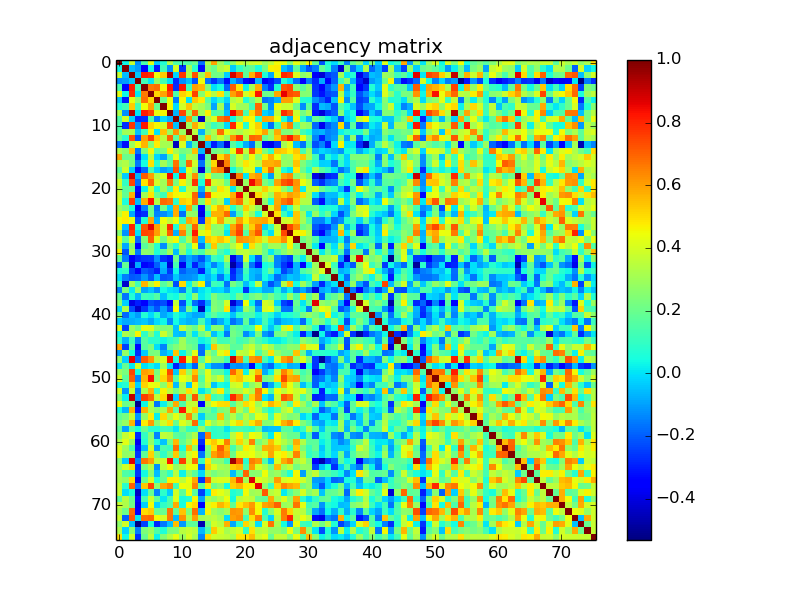

The file beside this chart, header and first rows:
1.000000000000000000e+00, 3.362400000000000111e-02, 3.674970000000000181e-01, -1.247510000000000008e-01, 1.424009999999999998e-01, 4.209040000000000004e-01, -4.058900000000000008e-02, 7.148599999999999399e-02, 3.277260000000000173e-01, 1.479840000000000044e-01, 1.391650000000000109e-01, 1.509560000000000068e-01, 2.022210000000000119e-01, -1.719169999999999865e-01, 3.248130000000000184e-01, 5.946099999999999719e-01, 2.989390000000000103e-01, 1.665780000000000038e-01, 2.655150000000000010e-01, 3.855299999999999838e-01, 3.312649999999999761e-01, 3.755419999999999869e-01, 3.895700000000000274e-01, 2.903939999999999855e-01
3.362400000000000111e-02, 1.000000000000000000e+00, -5.852899999999999769e-02, -1.043729999999999936e-01, -3.438559999999999950e-01, 3.712100000000000122e-02, -3.008950000000000236e-01, 1.224240000000000050e-01, -1.236730000000000051e-01, 3.939759999999999929e-01, -2.638820000000000054e-01, 3.032529999999999948e-01, 8.393499999999999572e-02, -3.187780000000000058e-01, 2.665540000000000131e-01, 1.997980000000000034e-01, 3.312350000000000017e-01, 3.786080000000000001e-01, -3.157299999999999690e-02, 9.804400000000000615e-02, 1.698939999999999895e-01, 1.906879999999999964e-01, 5.510000000000000314e-02, 2.243159999999999876e-01
3.674970000000000181e-01, -5.852899999999999769e-02, 1.000000000000000000e+00, -3.981200000000000017e-02, 8.093909999999999716e-01, 7.878810000000000535e-01, 4.423219999999999930e-01, 5.297709999999999919e-01, 9.325759999999999605e-01, -2.250100000000000017e-02, 7.713989999999999458e-01, 3.226470000000000171e-01, 7.270400000000000196e-01, 2.970220000000000082e-01, 5.463019999999999543e-01, 2.130450000000000121e-01, 2.175749999999999906e-01, -2.626500000000000015e-02, 8.865469999999999740e-01, 7.468949999999999756e-01, 1.808339999999999947e-01, 5.722000000000000419e-01, 7.622160000000000046e-01, 6.185800000000000326e-02
-1.247510000000000008e-01, -1.043729999999999936e-01, -3.981200000000000017e-02, 1.000000000000000000e+00, 1.223800000000000027e-01, 1.188099999999999920e-02, 2.757129999999999859e-01, 1.280499999999999972e-01, 3.775999999999999843e-03, -2.847169999999999979e-01, -1.216359999999999941e-01, -5.149999999999999717e-02, -2.160340000000000038e-01, 4.439730000000000065e-01, -1.622589999999999866e-01, -2.581510000000000193e-01, -1.608130000000000115e-01, -3.215580000000000105e-01, -6.626400000000000345e-02, -1.789149999999999907e-01, -3.233650000000000135e-01, -4.001839999999999842e-01, -6.010000000000000064e-02, -3.698319999999999941e-01
1.424009999999999998e-01, -3.438559999999999950e-01, 8.093909999999999716e-01, 1.223800000000000027e-01, 1.000000000000000000e+00, 6.619709999999999761e-01, 6.785769999999999857e-01, 4.507590000000000208e-01, 8.197250000000000369e-01, -2.716199999999999726e-01, 8.241760000000000197e-01, 1.251889999999999947e-01, 6.029039999999999955e-01, 5.669929999999999692e-01, 2.424810000000000021e-01, -2.663000000000000003e-03, 4.714399999999999841e-02, -1.880749999999999922e-01, 7.098539999999999850e-01, 4.902980000000000116e-01, 2.471399999999999986e-02, 3.108719999999999817e-01, 5.762169999999999792e-01, -1.503039999999999932e-01
4.209040000000000004e-01, 3.712100000000000122e-02, 7.878810000000000535e-01, 1.188099999999999920e-02, 6.619709999999999761e-01, 1.000000000000000000e+00, 5.099930000000000296e-01, 5.933880000000000265e-01, 7.518070000000000030e-01, 1.517320000000000058e-01, 5.191400000000000459e-01, 4.656270000000000131e-01, 7.502689999999999637e-01, 2.539460000000000051e-01, 4.562019999999999964e-01, 3.374170000000000225e-01, 4.919799999999999729e-01, 1.332800000000000096e-01, 6.015650000000000164e-01, 6.902989999999999959e-01, 3.934579999999999744e-01, 4.910840000000000205e-01, 8.281509999999999705e-01, 2.094209999999999960e-01
-4.058900000000000008e-02, -3.008950000000000236e-01, 4.423219999999999930e-01, 2.757129999999999859e-01, 6.785769999999999857e-01, 5.099930000000000296e-01, 1.000000000000000000e+00, 2.020599999999999896e-01, 4.398159999999999847e-01, -1.522999999999999909e-01, 4.557160000000000100e-01, 2.871999999999999987e-03, 5.366619999999999724e-01, 4.764740000000000086e-01, 1.602659999999999918e-01, -1.731100000000000000e-02, 8.566400000000000403e-02, -1.951999999999999916e-02, 3.384449999999999958e-01, 3.840879999999999850e-01, 7.011900000000000077e-02, 1.999049999999999994e-01, 3.341810000000000058e-01, -1.717849999999999933e-01
7.148599999999999399e-02, 1.224240000000000050e-01, 5.297709999999999919e-01, 1.280499999999999972e-01, 4.507590000000000208e-01, 5.933880000000000265e-01, 2.020599999999999896e-01, 1.000000000000000000e+00, 4.604889999999999817e-01, -9.261999999999999400e-03, 3.938590000000000146e-01, 5.391460000000000141e-01, 3.519649999999999723e-01, 3.149879999999999902e-01, 2.332740000000000091e-01, -9.495900000000000174e-02, 3.055899999999999728e-01, -1.002659999999999940e-01, 4.001560000000000117e-01, 3.053109999999999991e-01, 2.987960000000000060e-01, 1.246759999999999952e-01, 6.901950000000000029e-01, 2.114469999999999961e-01
3.277260000000000173e-01, -1.236730000000000051e-01, 9.325759999999999605e-01, 3.775999999999999843e-03, 8.197250000000000369e-01, 7.518070000000000030e-01, 4.398159999999999847e-01, 4.604889999999999817e-01, 1.000000000000000000e+00, -6.853199999999999570e-02, 7.479649999999999910e-01, 2.828010000000000246e-01, 6.989729999999999555e-01, 3.081840000000000135e-01, 4.673539999999999917e-01, 1.478379999999999972e-01, 1.745649999999999979e-01, -5.363400000000000112e-02, 8.472600000000000131e-01, 6.613219999999999654e-01, 1.344440000000000079e-01, 5.110419999999999963e-01, 6.706429999999999891e-01, -1.953600000000000128e-02
1.479840000000000044e-01, 3.939759999999999929e-01, -2.250100000000000017e-02, -2.847169999999999979e-01, -2.716199999999999726e-01, 1.517320000000000058e-01, -1.522999999999999909e-01, -9.261999999999999400e-03, -6.853199999999999570e-02, 1.000000000000000000e+00, -5.237699999999999995e-02, 6.176369999999999916e-01, 1.792199999999999904e-01, -4.426729999999999832e-01, 3.106700000000000017e-01, 4.188769999999999993e-01, 6.744999999999999885e-01, 7.242349999999999621e-01, 3.606999999999999790e-02, 2.315020000000000133e-01, 4.788430000000000186e-01, 4.577330000000000010e-01, 8.551899999999999780e-02, 5.917369999999999575e-01
1.391650000000000109e-01, -2.638820000000000054e-01, 7.713989999999999458e-01, -1.216359999999999941e-01, 8.241760000000000197e-01, 5.191400000000000459e-01, 4.557160000000000100e-01, 3.938590000000000146e-01, 7.479649999999999910e-01, -5.237699999999999995e-02, 1.000000000000000000e+00, 2.901839999999999975e-01, 5.766120000000000134e-01, 4.069960000000000244e-01, 2.208249999999999935e-01, 1.120799999999999991e-01, 1.625230000000000008e-01, -1.286600000000000070e-02, 7.973789999999999489e-01, 4.634150000000000214e-01, 7.653600000000000680e-02, 4.474920000000000009e-01, 5.225689999999999502e-01, 5.458000000000000178e-03
1.509560000000000068e-01, 3.032529999999999948e-01, 3.226470000000000171e-01, -5.149999999999999717e-02, 1.251889999999999947e-01, 4.656270000000000131e-01, 2.871999999999999987e-03, 5.391460000000000141e-01, 2.828010000000000246e-01, 6.176369999999999916e-01, 2.901839999999999975e-01, 1.000000000000000000e+00, 3.460349999999999815e-01, -7.197000000000000619e-02, 2.491819999999999868e-01, 3.301160000000000205e-01, 6.851620000000000488e-01, 4.257940000000000058e-01, 3.556779999999999942e-01, 3.187260000000000093e-01, 3.778389999999999804e-01, 4.174359999999999737e-01, 4.944660000000000166e-01, 5.953960000000000363e-01
2.022210000000000119e-01, 8.393499999999999572e-02, 7.270400000000000196e-01, -2.160340000000000038e-01, 6.029039999999999955e-01, 7.502689999999999637e-01, 5.366619999999999724e-01, 3.519649999999999723e-01, 6.989729999999999555e-01, 1.792199999999999904e-01, 5.766120000000000134e-01, 3.460349999999999815e-01, 1.000000000000000000e+00, 1.578450000000000131e-01, 5.498009999999999842e-01, 2.975240000000000107e-01, 3.874960000000000071e-01, 2.807169999999999943e-01, 6.240890000000000049e-01, 7.760089999999999488e-01, 3.374360000000000137e-01, 6.968239999999999990e-01, 6.780370000000000008e-01, 1.965780000000000027e-01
-1.719169999999999865e-01, -3.187780000000000058e-01, 2.970220000000000082e-01, 4.439730000000000065e-01, 5.669929999999999692e-01, 2.539460000000000051e-01, 4.764740000000000086e-01, 3.149879999999999902e-01, 3.081840000000000135e-01, -4.426729999999999832e-01, 4.069960000000000244e-01, -7.197000000000000619e-02, 1.578450000000000131e-01, 1.000000000000000000e+00, -6.145199999999999968e-02, -2.967980000000000063e-01, -1.712299999999999933e-01, -4.083289999999999975e-01, 1.631720000000000115e-01, 5.457000000000000045e-02, -7.875100000000000156e-02, -1.761010000000000075e-01, 2.284150000000000069e-01, -3.394369999999999887e-01
3.248130000000000184e-01, 2.665540000000000131e-01, 5.463019999999999543e-01, -1.622589999999999866e-01, 2.424810000000000021e-01, 4.562019999999999964e-01, 1.602659999999999918e-01, 2.332740000000000091e-01, 4.673539999999999917e-01, 3.106700000000000017e-01, 2.208249999999999935e-01, 2.491819999999999868e-01, 5.498009999999999842e-01, -6.145199999999999968e-02, 1.000000000000000000e+00, 2.059950000000000114e-01, 2.408270000000000133e-01, 1.760690000000000033e-01, 4.307219999999999938e-01, 7.829930000000000501e-01, 3.598779999999999757e-01, 7.457089999999999552e-01, 4.979740000000000277e-01, 2.291799999999999948e-01
5.946099999999999719e-01, 1.997980000000000034e-01, 2.130450000000000121e-01, -2.581510000000000193e-01, -2.663000000000000003e-03, 3.374170000000000225e-01, -1.731100000000000000e-02, -9.495900000000000174e-02, 1.478379999999999972e-01, 4.188769999999999993e-01, 1.120799999999999991e-01, 3.301160000000000205e-01, 2.975240000000000107e-01, -2.967980000000000063e-01, 2.059950000000000114e-01, 1.000000000000000000e+00, 5.070050000000000390e-01, 6.180060000000000553e-01, 2.263340000000000074e-01, 3.905440000000000023e-01, 2.546809999999999907e-01, 4.605119999999999769e-01, 2.659489999999999910e-01, 4.683459999999999845e-01
2.989390000000000103e-01, 3.312350000000000017e-01, 2.175749999999999906e-01, -1.608130000000000115e-01, 4.714399999999999841e-02, 4.919799999999999729e-01, 8.566400000000000403e-02, 3.055899999999999728e-01, 1.745649999999999979e-01, 6.744999999999999885e-01, 1.625230000000000008e-01, 6.851620000000000488e-01, 3.874960000000000071e-01, -1.712299999999999933e-01, 2.408270000000000133e-01, 5.070050000000000390e-01, 1.000000000000000000e+00, 6.579880000000000173e-01, 2.318050000000000110e-01, 3.630990000000000051e-01, 4.883520000000000083e-01, 4.250320000000000209e-01, 3.482210000000000027e-01, 5.783989999999999965e-01
1.665780000000000038e-01, 3.786080000000000001e-01, -2.626500000000000015e-02, -3.215580000000000105e-01, -1.880749999999999922e-01, 1.332800000000000096e-01, -1.951999999999999916e-02, -1.002659999999999940e-01, -5.363400000000000112e-02, 7.242349999999999621e-01, -1.286600000000000070e-02, 4.257940000000000058e-01, 2.807169999999999943e-01, -4.083289999999999975e-01, 1.760690000000000033e-01, 6.180060000000000553e-01, 6.579880000000000173e-01, 1.000000000000000000e+00, 4.232299999999999951e-02, 2.080410000000000037e-01, 4.147279999999999855e-01, 4.313969999999999749e-01, -1.752700000000000091e-02, 5.079939999999999456e-01
2.655150000000000010e-01, -3.157299999999999690e-02, 8.865469999999999740e-01, -6.626400000000000345e-02, 7.098539999999999850e-01, 6.015650000000000164e-01, 3.384449999999999958e-01, 4.001560000000000117e-01, 8.472600000000000131e-01, 3.606999999999999790e-02, 7.973789999999999489e-01, 3.556779999999999942e-01, 6.240890000000000049e-01, 1.631720000000000115e-01, 4.307219999999999938e-01, 2.263340000000000074e-01, 2.318050000000000110e-01, 4.232299999999999951e-02, 1.000000000000000000e+00, 6.471590000000000398e-01, 7.248000000000000102e-03, 5.709239999999999871e-01, 6.122739999999999849e-01, 6.600799999999999723e-02
3.855299999999999838e-01, 9.804400000000000615e-02, 7.468949999999999756e-01, -1.789149999999999907e-01, 4.902980000000000116e-01, 6.902989999999999959e-01, 3.840879999999999850e-01, 3.053109999999999991e-01, 6.613219999999999654e-01, 2.315020000000000133e-01, 4.634150000000000214e-01, 3.187260000000000093e-01, 7.760089999999999488e-01, 5.457000000000000045e-02, 7.829930000000000501e-01, 3.905440000000000023e-01, 3.630990000000000051e-01, 2.080410000000000037e-01, 6.471590000000000398e-01, 1.000000000000000000e+00, 2.875030000000000086e-01, 8.487360000000000460e-01, 6.769600000000000062e-01, 2.355959999999999999e-01
3.312649999999999761e-01, 1.698939999999999895e-01, 1.808339999999999947e-01, -3.233650000000000135e-01, 2.471399999999999986e-02, 3.934579999999999744e-01, 7.011900000000000077e-02, 2.987960000000000060e-01, 1.344440000000000079e-01, 4.788430000000000186e-01, 7.653600000000000680e-02, 3.778389999999999804e-01, 3.374360000000000137e-01, -7.875100000000000156e-02, 3.598779999999999757e-01, 2.546809999999999907e-01, 4.883520000000000083e-01, 4.147279999999999855e-01, 7.248000000000000102e-03, 2.875030000000000086e-01, 1.000000000000000000e+00, 3.773739999999999872e-01, 3.734100000000000197e-01, 5.264750000000000263e-01
3.755419999999999869e-01, 1.906879999999999964e-01, 5.722000000000000419e-01, -4.001839999999999842e-01, 3.108719999999999817e-01, 4.910840000000000205e-01, 1.999049999999999994e-01, 1.246759999999999952e-01, 5.110419999999999963e-01, 4.577330000000000010e-01, 4.474920000000000009e-01, 4.174359999999999737e-01, 6.968239999999999990e-01, -1.761010000000000075e-01, 7.457089999999999552e-01, 4.605119999999999769e-01, 4.250320000000000209e-01, 4.313969999999999749e-01, 5.709239999999999871e-01, 8.487360000000000460e-01, 3.773739999999999872e-01, 1.000000000000000000e+00, 5.088129999999999598e-01, 3.881839999999999735e-01
3.895700000000000274e-01, 5.510000000000000314e-02, 7.622160000000000046e-01, -6.010000000000000064e-02, 5.762169999999999792e-01, 8.281509999999999705e-01, 3.341810000000000058e-01, 6.901950000000000029e-01, 6.706429999999999891e-01, 8.551899999999999780e-02, 5.225689999999999502e-01, 4.944660000000000166e-01, 6.780370000000000008e-01, 2.284150000000000069e-01, 4.979740000000000277e-01, 2.659489999999999910e-01, 3.482210000000000027e-01, -1.752700000000000091e-02, 6.122739999999999849e-01, 6.769600000000000062e-01, 3.734100000000000197e-01, 5.088129999999999598e-01, 1.000000000000000000e+00, 2.715799999999999881e-01
2.903939999999999855e-01, 2.243159999999999876e-01, 6.185800000000000326e-02, -3.698319999999999941e-01, -1.503039999999999932e-01, 2.094209999999999960e-01, -1.717849999999999933e-01, 2.114469999999999961e-01, -1.953600000000000128e-02, 5.917369999999999575e-01, 5.458000000000000178e-03, 5.953960000000000363e-01, 1.965780000000000027e-01, -3.394369999999999887e-01, 2.291799999999999948e-01, 4.683459999999999845e-01, 5.783989999999999965e-01, 5.079939999999999456e-01, 6.600799999999999723e-02, 2.355959999999999999e-01, 5.264750000000000263e-01, 3.881839999999999735e-01, 2.715799999999999881e-01, 1.000000000000000000e+00
3.491460000000000119e-01, 4.650329999999999742e-01, -8.733100000000000585e-02, -3.025410000000000044e-01, -2.740449999999999831e-01, 2.102279999999999982e-01, -1.404489999999999905e-01, -1.261889999999999956e-01, -6.924600000000000199e-02, 5.784209999999999630e-01, -1.710879999999999901e-01, 2.877600000000000158e-01, 2.674480000000000190e-01, -3.937439999999999829e-01, 9.636300000000000421e-02, 5.749370000000000314e-01, 5.742049999999999654e-01, 6.838239999999999874e-01, -1.038400000000000017e-01, 1.498980000000000035e-01, 3.983349999999999946e-01, 2.910690000000000222e-01, 5.104800000000000310e-02, 3.972769999999999913e-01
4.546290000000000053e-01, 4.786770000000000191e-01, 4.338899999999999979e-01, -2.230280000000000040e-01, 7.227699999999999403e-02, 5.870999999999999552e-01, -7.150700000000000112e-02, 4.420740000000000225e-01, 3.586429999999999896e-01, 4.492929999999999979e-01, 1.138490000000000058e-01, 5.830880000000000507e-01, 5.358420000000000405e-01, -2.611410000000000120e-01, 5.398199999999999665e-01, 4.484429999999999805e-01, 5.980450000000000488e-01, 3.719169999999999976e-01, 3.576099999999999834e-01, 5.967770000000000019e-01, 4.699479999999999769e-01, 5.723880000000000079e-01, 5.837080000000000046e-01, 5.957249999999999490e-01
4.236360000000000126e-01, -5.080099999999999894e-02, 8.011200000000000543e-01, 7.465399999999999814e-02, 7.225300000000000056e-01, 8.600710000000000299e-01, 6.025270000000000348e-01, 3.743920000000000026e-01, 7.903339999999999810e-01, 6.375200000000000311e-02, 5.415699999999999958e-01, 2.354829999999999979e-01, 6.999520000000000186e-01, 3.164739999999999776e-01, 5.212820000000000231e-01, 2.614259999999999917e-01, 2.847379999999999911e-01, 6.144499999999999962e-02, 5.965510000000000534e-01, 7.221490000000000409e-01, 2.875159999999999938e-01, 5.253379999999999717e-01, 6.698269999999999502e-01, -1.911500000000000005e-02
2.541370000000000018e-01, -1.250759999999999927e-01, 7.633670000000000178e-01, -2.435000000000000098e-03, 7.452579999999999760e-01, 7.360470000000000068e-01, 5.995650000000000146e-01, 3.804100000000000259e-01, 7.077020000000000532e-01, -7.289500000000000146e-02, 6.469690000000000163e-01, 2.447259999999999991e-01, 8.178450000000000442e-01, 4.119829999999999881e-01, 4.721020000000000216e-01, 2.851850000000000218e-01, 2.668470000000000009e-01, 6.560999999999999992e-03, 6.299500000000000099e-01, 7.556819999999999649e-01, 1.618120000000000114e-01, 6.002049999999999885e-01, 7.199339999999999629e-01, 1.187079999999999941e-01
4.273379999999999956e-01, 1.772519999999999929e-01, 4.103359999999999785e-01, -1.747319999999999984e-01, 2.511240000000000139e-01, 7.112570000000000281e-01, 4.188839999999999786e-01, 2.121190000000000020e-01, 3.802320000000000144e-01, 4.584349999999999814e-01, 1.499820000000000042e-01, 3.319920000000000093e-01, 6.569279999999999564e-01, -4.974399999999999655e-02, 5.350549999999999473e-01, 4.918609999999999927e-01, 5.450209999999999777e-01, 4.803780000000000272e-01, 2.516289999999999916e-01, 6.226509999999999545e-01, 6.021370000000000333e-01, 5.708050000000000068e-01, 5.259589999999999543e-01, 3.760970000000000146e-01
3.299540000000000251e-01, -8.851000000000000534e-02, 2.604369999999999741e-01, -3.393410000000000037e-01, 1.736699999999999910e-01, 2.509689999999999976e-01, 7.405799999999999883e-02, -1.308020000000000016e-01, 2.207709999999999950e-01, 8.021599999999999564e-02, 3.039350000000000107e-01, 1.286410000000000053e-01, 4.392619999999999858e-01, -1.654519999999999880e-01, 1.377730000000000066e-01, 5.360989999999999922e-01, 2.445249999999999924e-01, 1.980870000000000131e-01, 3.313010000000000121e-01, 4.377599999999999825e-01, 2.338200000000000001e-02, 4.986920000000000242e-01, 3.407410000000000161e-01, 1.926569999999999949e-01
4.647330000000000072e-01, -2.109479999999999966e-01, 3.058339999999999947e-01, -1.512479999999999936e-01, 2.678820000000000090e-01, 2.570439999999999947e-01, 6.163699999999999735e-02, 1.682929999999999982e-01, 3.076539999999999830e-01, -5.517099999999999782e-02, 2.734050000000000091e-01, 5.603500000000000147e-02, 2.211770000000000125e-01, 1.419300000000000006e-01, 3.053620000000000223e-01, 3.274190000000000156e-01, 1.499350000000000127e-01, 6.527499999999999969e-02, 2.149629999999999874e-01, 3.474689999999999723e-01, 3.645530000000000159e-01, 3.228380000000000138e-01, 3.345949999999999758e-01, 2.081770000000000009e-01
1.860080000000000067e-01, -1.498800000000000132e-01, -3.698569999999999913e-01, -2.802490000000000259e-01, -2.614859999999999962e-01, -2.513369999999999771e-01, -1.184000000000000052e-01, -2.641620000000000079e-01, -3.072630000000000083e-01, 2.017420000000000047e-01, -1.849119999999999930e-01, -8.702500000000000513e-02, -1.430329999999999935e-01, -2.181130000000000013e-01, -7.441499999999999504e-02, 1.206399999999999972e-01, 7.246199999999999863e-02, 3.236109999999999820e-01, -3.920109999999999983e-01, -2.016529999999999989e-01, 3.791840000000000210e-01, -4.624999999999999771e-03, -2.044690000000000119e-01, 1.910100000000000131e-01
-2.108170000000000044e-01, 1.905769999999999964e-01, -4.153160000000000185e-01, -7.856100000000000583e-02, -3.505869999999999820e-01, -3.145930000000000115e-01, -1.943890000000000062e-01, -5.417600000000000193e-02, -4.117410000000000236e-01, 1.358060000000000100e-01, -3.780029999999999779e-01, -7.110800000000000454e-02, -2.902580000000000160e-01, -1.419420000000000126e-01, -1.619200000000000153e-02, -1.393040000000000112e-01, -2.790799999999999878e-02, 1.630679999999999907e-01, -4.813560000000000061e-01, -2.735609999999999986e-01, 1.999960000000000071e-01, -1.622969999999999968e-01, -3.191209999999999880e-01, 4.755800000000000305e-02
5.482399999999999773e-02, 9.389699999999999436e-02, -2.410549999999999915e-01, -3.429099999999999926e-01, -1.971789999999999932e-01, -2.269609999999999961e-01, -2.900400000000000200e-01, -8.319999999999999618e-02, -2.521329999999999960e-01, 3.110399999999999970e-02, -1.911660000000000026e-01, -1.415230000000000099e-01, -1.427019999999999955e-01, -2.936969999999999859e-01, -4.719700000000000284e-02, 7.719399999999999873e-02, -2.174299999999999844e-02, 1.032799999999999968e-01, -2.898359999999999825e-01, -1.578209999999999891e-01, 1.253819999999999935e-01, -5.882799999999999835e-02, -7.534799999999999831e-02, 6.932699999999999974e-02
-9.398999999999999369e-03, -1.448810000000000098e-01, -2.038889999999999869e-01, -1.913910000000000056e-01, -1.079409999999999953e-01, -2.044519999999999949e-01, -5.053099999999999953e-02, -2.099800000000000000e-01, -1.911059999999999981e-01, -4.030799999999999661e-02, -1.284049999999999914e-01, -1.238339999999999996e-01, -1.014319999999999944e-01, -9.719000000000000208e-03, -7.576199999999999601e-02, -3.876999999999999804e-03, -1.635409999999999919e-01, 2.867999999999999890e-03, -2.680859999999999910e-01, -1.360790000000000055e-01, 8.147300000000000375e-02, -5.892399999999999721e-02, -1.053110000000000018e-01, 5.145299999999999874e-02
1.221919999999999951e-01, -4.250860000000000194e-01, 3.063739999999999797e-01, 1.254899999999999904e-01, 5.668579999999999730e-01, 3.403669999999999751e-01, 4.613510000000000111e-01, 1.643840000000000023e-01, 2.545350000000000112e-01, -2.262550000000000117e-01, 5.047340000000000160e-01, 2.715300000000000005e-02, 2.602349999999999941e-01, 4.632200000000000206e-01, -1.152159999999999990e-01, 1.223159999999999942e-01, 9.252000000000000501e-02, -1.711260000000000003e-01, 2.264529999999999876e-01, 1.335030000000000105e-01, -5.508699999999999708e-02, 4.664900000000000296e-02, 3.539640000000000009e-01, -7.129099999999999326e-02
-1.413500000000000034e-01, 2.330170000000000019e-01, 1.522800000000000022e-02, 2.698389999999999955e-01, -8.984999999999999931e-02, -4.327000000000000290e-02, -1.203469999999999956e-01, 4.356499999999999956e-02, 3.963000000000000377e-03, -2.270600000000000049e-02, -1.465329999999999966e-01, 9.622999999999999610e-02, -9.019699999999999940e-02, 2.537000000000000192e-03, 3.898399999999999782e-02, -1.922099999999999850e-02, -8.916999999999999579e-03, -8.732499999999999984e-02, 5.341300000000000214e-02, 4.659599999999999853e-02, -2.673490000000000033e-01, -1.492199999999999950e-02, 5.196000000000000098e-03, -8.146699999999999775e-02
1.758389999999999953e-01, -1.623650000000000093e-01, 6.846399999999999708e-02, -6.333400000000000141e-02, 1.171900000000000025e-01, 9.724299999999999611e-02, 1.587089999999999890e-01, -4.143999999999999767e-02, 6.357599999999999363e-02, 3.899899999999999894e-02, 1.736479999999999968e-01, 5.096300000000000135e-02, 2.725130000000000052e-01, 1.784699999999999828e-02, 6.767199999999999604e-02, 2.411570000000000102e-01, 1.513069999999999971e-01, 1.336819999999999953e-01, 6.841999999999999471e-02, 2.184280000000000110e-01, 1.150530000000000025e-01, 2.075089999999999990e-01, 2.512499999999999734e-01, 1.518609999999999960e-01
2.491659999999999986e-01, -2.465799999999999936e-02, -3.908949999999999925e-01, -2.963910000000000156e-01, -3.584849999999999981e-01, -2.182540000000000036e-01, -2.452759999999999940e-01, -2.210940000000000127e-01, -3.585550000000000126e-01, 3.611099999999999866e-01, -2.265320000000000111e-01, 7.228099999999999803e-02, -1.776739999999999986e-01, -2.701939999999999897e-01, -8.494899999999999674e-02, 2.410390000000000033e-01, 2.044259999999999966e-01, 3.956250000000000044e-01, -4.162899999999999934e-01, -2.255230000000000012e-01, 4.481890000000000041e-01, 2.296799999999999883e-02, -1.831909999999999927e-01, 3.959190000000000209e-01
-1.156699999999999916e-02, 3.252289999999999903e-01, -2.270560000000000078e-01, -4.280849999999999933e-01, -2.578730000000000189e-01, -1.234760000000000024e-01, -2.092759999999999898e-01, -9.910700000000000065e-02, -2.240860000000000074e-01, 4.508619999999999850e-01, -1.217899999999999955e-01, 2.278050000000000075e-01, 2.612000000000000086e-02, -4.562629999999999741e-01, 2.050000000000000173e-03, 2.542289999999999828e-01, 2.139770000000000005e-01, 4.897739999999999871e-01, -1.793099999999999972e-01, -6.922000000000000375e-02, 2.966619999999999813e-01, 1.938030000000000030e-01, -9.322800000000000531e-02, 4.056549999999999878e-01
2.351810000000000012e-01, -1.828710000000000058e-01, -5.263199999999999823e-02, -1.033379999999999993e-01, 6.934899999999999398e-02, -6.021000000000000310e-03, 8.152299999999999824e-02, -8.603399999999999936e-02, -3.073400000000000090e-02, 7.097199999999999342e-02, 1.825600000000000139e-02, -4.543900000000000022e-02, -8.836600000000000010e-02, -8.179000000000000159e-02, 8.790499999999999703e-02, 1.797509999999999941e-01, 9.214700000000000668e-02, 6.137600000000000000e-02, -4.465199999999999725e-02, 9.195200000000000595e-02, 1.413449999999999984e-01, 1.492660000000000098e-01, 2.571299999999999975e-02, 1.413780000000000037e-01
-3.375199999999999728e-02, -8.193000000000000282e-02, -7.676600000000000090e-02, -5.501700000000000340e-02, -3.951799999999999757e-02, -8.450299999999999478e-02, -6.765000000000000180e-03, 3.178299999999999875e-02, -1.352530000000000121e-01, 4.392200000000000271e-02, -3.946999999999999814e-02, -6.593300000000000549e-02, -5.385999999999999815e-02, 1.394110000000000071e-01, -2.392599999999999935e-02, -1.548470000000000124e-01, -8.209900000000000531e-02, 1.111000000000000008e-02, -1.678939999999999877e-01, -1.070649999999999935e-01, 1.836639999999999939e-01, -8.028899999999999926e-02, -2.009199999999999875e-02, 1.364470000000000127e-01
4.118280000000000274e-01, -2.438200000000000089e-01, 2.913769999999999971e-01, 2.092690000000000106e-01, 4.224600000000000022e-01, 4.085079999999999822e-01, 2.578150000000000164e-01, 2.352720000000000089e-01, 2.474969999999999948e-01, -4.293700000000000294e-02, 3.671400000000000219e-01, 2.569029999999999925e-01, 1.864860000000000129e-01, 3.434429999999999983e-01, 4.638999999999999894e-03, 2.593550000000000022e-01, 2.494860000000000133e-01, -5.933999999999999692e-02, 2.090549999999999908e-01, 1.668090000000000128e-01, 1.060279999999999972e-01, 1.314539999999999875e-01, 4.464779999999999860e-01, 8.105500000000000205e-02
3.811599999999999711e-02, 3.223500000000000254e-01, 2.670489999999999808e-01, 4.659760000000000013e-01, 9.520099999999999396e-02, 2.556129999999999791e-01, 6.365500000000000325e-02, 3.779049999999999909e-01, 2.464149999999999952e-01, -4.645799999999999930e-02, -6.004999999999999921e-02, 1.938749999999999918e-01, 4.159000000000000370e-03, 1.926100000000000034e-01, 2.919289999999999941e-01, -4.837099999999999733e-02, 5.993199999999999916e-02, -1.600870000000000071e-01, 2.174619999999999886e-01, 1.753820000000000101e-01, -1.255330000000000057e-01, -3.072300000000000031e-02, 2.320089999999999930e-01, -1.105750000000000066e-01
1.003389999999999976e-01, -7.044200000000000461e-02, 1.183820000000000011e-01, -1.413939999999999919e-01, 1.675619999999999887e-01, 8.341800000000000603e-02, 7.975500000000000644e-02, 3.612200000000000133e-02, 9.380199999999999649e-02, 1.325500000000000012e-01, 3.027739999999999876e-01, 1.794830000000000036e-01, 1.652669999999999972e-01, 2.777299999999999908e-02, 6.877199999999999980e-02, 2.480620000000000047e-01, 1.241020000000000040e-01, 1.285719999999999918e-01, 1.960379999999999900e-01, 1.227219999999999978e-01, 1.526599999999999902e-01, 2.440420000000000089e-01, 1.450130000000000030e-01, 7.893999999999999628e-02
5.874329999999999830e-01, -2.411780000000000035e-01, 1.681459999999999899e-01, -3.230629999999999891e-01, 1.658749999999999947e-01, 2.304489999999999872e-01, -2.249999999999999938e-04, -1.411969999999999892e-01, 1.771699999999999942e-01, 2.400490000000000124e-01, 3.015510000000000135e-01, 2.226750000000000118e-01, 1.827300000000000035e-01, -1.532459999999999933e-01, 1.203700000000000082e-02, 5.334820000000000118e-01, 3.355609999999999982e-01, 3.098870000000000235e-01, 1.681979999999999864e-01, 1.760049999999999948e-01, 3.294889999999999763e-01, 3.752849999999999797e-01, 2.474280000000000090e-01, 3.864429999999999810e-01
-9.633300000000000196e-02, 2.815059999999999785e-01, 4.118100000000000233e-02, -2.715080000000000271e-01, -3.491099999999999759e-02, 2.269380000000000008e-01, 2.386780000000000013e-01, -7.436600000000000155e-02, -1.363600000000000055e-02, 5.415290000000000381e-01, 2.870599999999999888e-02, 2.069489999999999941e-01, 4.240189999999999793e-01, -1.746300000000000074e-01, 3.077639999999999820e-01, 1.863970000000000071e-01, 4.138229999999999964e-01, 4.849999999999999867e-01, 4.159100000000000297e-02, 3.604959999999999831e-01, 3.393889999999999962e-01, 4.478349999999999831e-01, 1.390520000000000089e-01, 2.767040000000000055e-01
2.663940000000000197e-01, -2.914100000000000024e-02, 8.678310000000000191e-01, -1.817479999999999929e-01, 7.075380000000000003e-01, 6.196850000000000414e-01, 3.262660000000000005e-01, 4.044909999999999894e-01, 8.344599999999999795e-01, 6.683500000000000552e-02, 8.214960000000000040e-01, 4.123169999999999891e-01, 7.082840000000000247e-01, 1.626460000000000128e-01, 3.978700000000000014e-01, 2.471450000000000036e-01, 2.408200000000000063e-01, 1.224289999999999962e-01, 8.934250000000000247e-01, 6.386349999999999527e-01, 1.438719999999999999e-01, 6.143960000000000532e-01, 6.467110000000000358e-01, 1.319269999999999887e-01
8.831000000000000308e-03, 1.918489999999999918e-01, 9.006000000000000116e-03, 4.014690000000000203e-01, -2.060000000000000199e-03, 3.524000000000000049e-02, -1.036600000000000021e-02, 2.948580000000000090e-01, -5.354000000000000252e-03, -2.968830000000000080e-01, -1.543769999999999865e-01, -3.662399999999999683e-02, -1.961890000000000023e-01, 3.101300000000000168e-01, -1.722999999999999879e-02, -1.194179999999999964e-01, -1.265459999999999918e-01, -2.777249999999999996e-01, -1.105219999999999952e-01, -1.287139999999999951e-01, -1.040880000000000000e-01, -3.305960000000000010e-01, 6.825999999999999603e-03, -1.204289999999999944e-01
2.887689999999999979e-01, 2.328560000000000074e-01, 7.474210000000000020e-01, 4.302899999999999781e-02, 5.994709999999999761e-01, 5.800279999999999880e-01, 2.250769999999999993e-01, 4.691830000000000167e-01, 7.478599999999999692e-01, -3.678900000000000226e-02, 5.261649999999999938e-01, 2.796870000000000189e-01, 5.447840000000000460e-01, 2.162070000000000103e-01, 4.207370000000000276e-01, 1.830579999999999985e-01, 1.710969999999999991e-01, 3.252399999999999736e-02, 6.893500000000000183e-01, 5.377159999999999718e-01, 3.525500000000000161e-02, 3.975020000000000220e-01, 5.598880000000000523e-01, -8.298300000000000121e-02
3.906499999999999972e-01, 1.781389999999999918e-01, 7.097740000000000160e-01, -1.419269999999999976e-01, 5.665959999999999885e-01, 8.340180000000000371e-01, 2.684190000000000187e-01, 5.096089999999999787e-01, 6.685459999999999736e-01, 1.587050000000000127e-01, 4.407490000000000019e-01, 3.763759999999999883e-01, 6.371080000000000076e-01, 1.522060000000000080e-01, 4.100739999999999941e-01, 2.979530000000000234e-01, 3.788110000000000088e-01, 1.376600000000000046e-01, 5.051799999999999624e-01, 5.417490000000000361e-01, 4.180719999999999992e-01, 4.399850000000000150e-01, 7.196129999999999471e-01, 2.121399999999999952e-01
4.060899999999999926e-02, 7.817899999999999849e-02, 5.220080000000000275e-01, -2.078800000000000092e-02, 5.160749999999999504e-01, 4.431720000000000104e-01, 4.255470000000000086e-01, 2.667459999999999831e-01, 4.974330000000000140e-01, -5.791799999999999726e-02, 3.251680000000000126e-01, -2.978199999999999945e-02, 4.653979999999999784e-01, 1.985699999999999965e-01, 3.596750000000000225e-01, -4.304199999999999693e-02, 5.479300000000000143e-02, 3.622199999999999726e-02, 3.833849999999999758e-01, 4.020560000000000245e-01, 1.121000000000000052e-01, 2.693329999999999891e-01, 3.370630000000000015e-01, -2.248209999999999931e-01
3.914750000000000174e-01, -1.080259999999999970e-01, 3.746760000000000090e-01, -1.512360000000000093e-01, 3.192340000000000177e-01, 5.668250000000000233e-01, 1.141139999999999932e-01, 4.619739999999999958e-01, 3.475520000000000276e-01, 2.239990000000000037e-01, 3.335250000000000159e-01, 5.006540000000000434e-01, 3.848500000000000254e-01, 6.453999999999999668e-03, 1.093589999999999979e-01, 3.257039999999999935e-01, 4.787429999999999741e-01, 1.149700000000000027e-01, 3.127820000000000045e-01, 3.277450000000000085e-01, 4.033559999999999923e-01, 3.238179999999999947e-01, 6.657870000000000177e-01, 4.573079999999999923e-01
2.387440000000000118e-01, 1.861600000000000060e-02, 9.115370000000000417e-01, -1.080760000000000054e-01, 7.603990000000000471e-01, 6.915189999999999948e-01, 3.623560000000000114e-01, 5.060750000000000526e-01, 9.281000000000000361e-01, -2.718699999999999936e-02, 7.088210000000000344e-01, 2.760340000000000016e-01, 7.237460000000000004e-01, 2.673490000000000033e-01, 5.346699999999999786e-01, 1.087309999999999943e-01, 1.522910000000000097e-01, 1.389300000000000083e-02, 7.933240000000000292e-01, 6.525699999999999834e-01, 1.857939999999999869e-01, 5.196279999999999788e-01, 6.579979999999999718e-01, 6.269000000000000267e-03
4.463550000000000018e-01, 2.091749999999999998e-01, 2.308499999999999996e-01, -5.118700000000000472e-01, 3.237500000000000100e-02, 3.528080000000000105e-01, -1.638830000000000009e-01, 2.834899999999999920e-02, 2.181639999999999968e-01, 5.833810000000000384e-01, 1.512300000000000033e-01, 3.605479999999999796e-01, 3.656559999999999810e-01, -3.502919999999999923e-01, 3.094979999999999953e-01, 4.503409999999999913e-01, 4.972929999999999851e-01, 5.057460000000000289e-01, 1.644650000000000001e-01, 3.150959999999999872e-01, 5.036279999999999646e-01, 4.578409999999999980e-01, 2.881770000000000165e-01, 4.349390000000000200e-01
4.842899999999999983e-02, -5.981800000000000311e-02, 5.734120000000000328e-01, -3.163000000000000256e-01, 5.717130000000000267e-01, 3.265370000000000217e-01, 2.451170000000000015e-01, 3.233050000000000090e-01, 5.913140000000000063e-01, 1.698979999999999935e-01, 8.228659999999999863e-01, 3.900480000000000058e-01, 5.237150000000000416e-01, 1.861740000000000061e-01, 2.222760000000000014e-01, 1.184840000000000060e-01, 2.397990000000000121e-01, 2.587470000000000048e-01, 6.283050000000000024e-01, 3.459690000000000265e-01, 2.148549999999999904e-01, 4.750010000000000066e-01, 3.443680000000000074e-01, 1.607530000000000070e-01
1.832169999999999910e-01, 2.271469999999999878e-01, 3.733239999999999892e-01, -1.131749999999999978e-01, 2.795860000000000012e-01, 4.717779999999999752e-01, 2.052899999999999864e-02, 5.078679999999999861e-01, 3.171390000000000042e-01, 4.299740000000000228e-01, 3.163119999999999821e-01, 6.349320000000000519e-01, 2.829099999999999948e-01, -3.089899999999999938e-02, 1.753059999999999896e-01, 1.795350000000000001e-01, 5.400000000000000355e-01, 2.342770000000000130e-01, 3.360349999999999726e-01, 2.120819999999999927e-01, 3.503760000000000208e-01, 2.355250000000000121e-01, 4.257050000000000001e-01, 3.895469999999999766e-01
2.323629999999999862e-01, 2.861330000000000262e-01, 5.680990000000000206e-01, -2.361260000000000026e-01, 4.785659999999999914e-01, 6.092959999999999487e-01, 2.532130000000000214e-01, 3.899779999999999913e-01, 5.031940000000000301e-01, 2.004740000000000133e-01, 4.159630000000000272e-01, 3.334099999999999842e-01, 6.848670000000000035e-01, 8.005700000000000316e-02, 4.160809999999999786e-01, 2.810130000000000128e-01, 3.553709999999999924e-01, 2.699380000000000113e-01, 4.288980000000000015e-01, 5.051550000000000207e-01, 3.155100000000000127e-01, 4.883009999999999851e-01, 5.770809999999999551e-01, 2.476760000000000073e-01
1.696239999999999970e-01, -9.105000000000000593e-02, 1.695790000000000075e-01, 4.988000000000000073e-02, 1.986130000000000118e-01, 8.243599999999999539e-02, 6.140400000000000025e-02, 1.280660000000000132e-01, 1.165039999999999965e-01, 1.398899999999999970e-02, 2.212949999999999917e-01, 9.858100000000000196e-02, 8.692099999999999826e-02, 2.914260000000000184e-01, 1.381320000000000048e-01, 8.499400000000000011e-02, 1.043769999999999976e-01, 7.483000000000000068e-03, 1.296690000000000065e-01, 1.424189999999999900e-01, 1.095389999999999975e-01, 7.896899999999999753e-02, 1.880809999999999982e-01, -5.997999999999999859e-02
2.416560000000000097e-01, 3.671099999999999919e-01, 4.343549999999999911e-01, -2.720659999999999745e-01, 9.897599999999999454e-02, 2.528830000000000244e-01, -1.381469999999999920e-01, 3.538669999999999871e-01, 3.297760000000000136e-01, 1.772620000000000029e-01, 1.506480000000000041e-01, 2.363619999999999888e-01, 3.238070000000000115e-01, -1.860120000000000107e-01, 6.533050000000000246e-01, 8.909799999999999665e-02, 1.054490000000000011e-01, 7.485600000000000587e-02, 3.422939999999999872e-01, 4.767730000000000024e-01, 2.694489999999999941e-01, 4.535739999999999772e-01, 4.028550000000000186e-01, 1.926009999999999944e-01
3.224190000000000111e-01, 4.204069999999999752e-01, 2.763459999999999805e-01, -3.765149999999999886e-01, 7.070600000000000496e-02, 2.771109999999999962e-01, 6.788399999999999990e-02, -4.729099999999999970e-02, 2.208829999999999960e-01, 5.574580000000000091e-01, 1.837820000000000009e-01, 2.929229999999999889e-01, 4.755159999999999942e-01, -2.700029999999999930e-01, 4.691170000000000062e-01, 5.349500000000000366e-01, 4.494509999999999894e-01, 6.561730000000000063e-01, 3.174060000000000215e-01, 5.181109999999999882e-01, 3.693310000000000204e-01, 6.513609999999999678e-01, 2.264110000000000011e-01, 3.058980000000000032e-01
... 15 more rows
